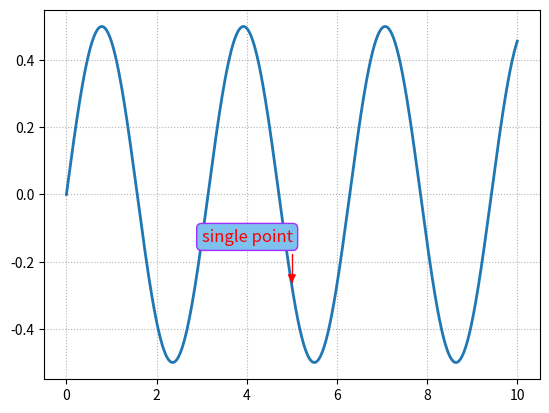

The script that saved this image:
import matplotlib.pyplot as plt
import numpy as np

x = np.linspace(0, 10, 2000)
y = np.sin(x)*np.cos(x)

fig = plt.figure()
ax = fig.add_subplot(111)

ax.plot(x,y,ls="-",lw=2)

bbox = dict(boxstyle="round",fc="#7EC0EE",ec="#9B30FF")
arrowprops = dict(arrowstyle="-|>",
        connectionstyle="angle,angleA=0,angleB=90,rad=10",
        color="r")

ax.annotate("single point",
        (5, np.sin(5)*np.cos(5)),
        xytext=(3,np.sin(3)*np.cos(3)),
        fontsize=12,color="r",
        bbox=bbox,arrowprops=arrowprops)

ax.grid(ls=":",color="gray",alpha=0.6)

plt.show()

